Labelled photos from "exercise_quality_v1", an image-classification folder in ody09/GymProject. The possible labels are: bicep curl bad form, bicep curl good form, push-up bad form, push-up good form, squat bad form, squat good form.

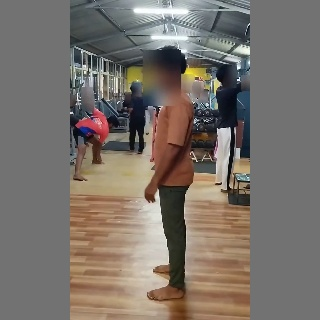
Label: squat bad form

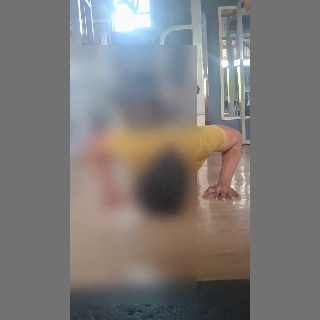
Label: push-up good form

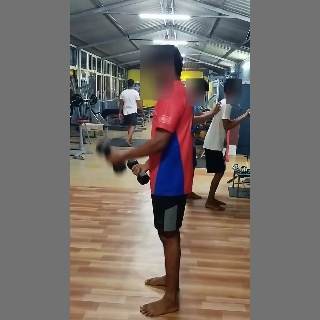
Label: bicep curl bad form

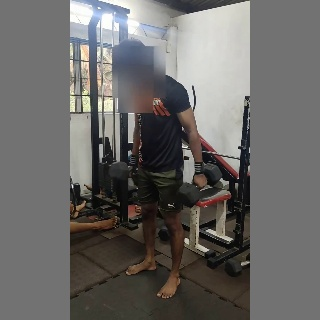
Label: bicep curl good form

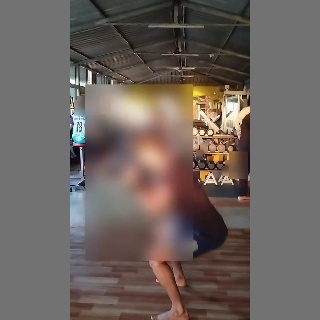
Label: squat good form

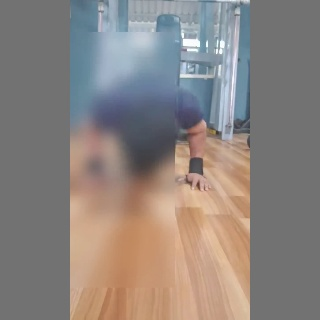
Label: push-up bad form
